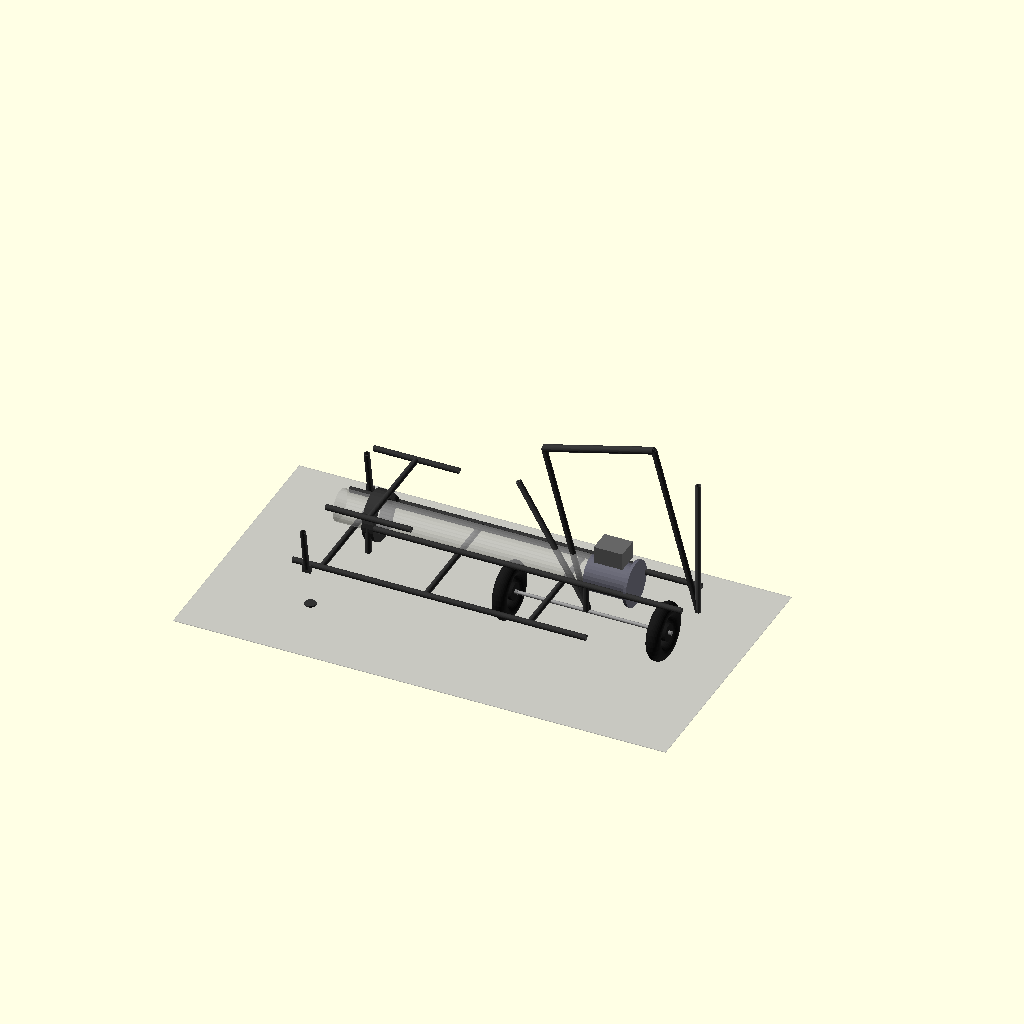
Cell 1: the model at its default parameters.
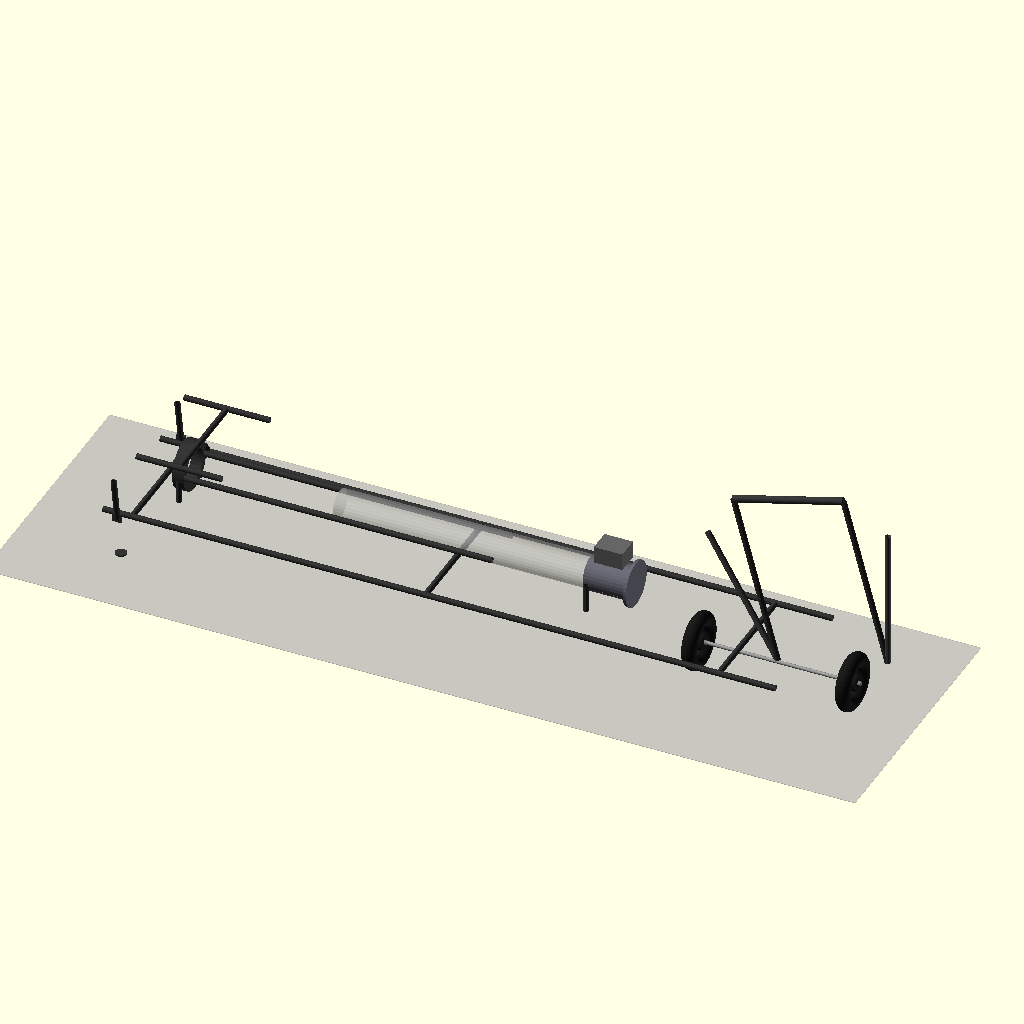
Cell 2 — overall_length set to 133, the other parameters unchanged.
All cells are drawn from one camera (rotation 55°, 0°, 25°, orthographic, colour scheme Cornfield), so only the parameter changes between them.
The OpenSCAD source (models/frame_chassis.scad):
/*
 * Concrete Mixer Frame & Chassis
 *
 * Portable frame with wheels for bagged concrete mixer
 * Overall: 66.5" L × 27.5" W × 35" H
 *
 * Units: inches
 */

// =============================================================================
// PARAMETERS - From DATA_REQUIREMENTS.md
// =============================================================================

// Overall Dimensions (CONFIRMED)
overall_length = 66.5;
overall_width = 27.5;
overall_height = 35;
chute_height = 16;            // Height to discharge
dry_weight = 145;             // lbs

// Frame Tubing (CONFIRMED)
tube_od = 1.0;                // 1" steel tube
tube_wall = 0.083;            // 14 gauge wall
tube_id = tube_od - 2 * tube_wall;

// Housing Reference
housing_od = 5.563;
housing_length = 50;

// Hopper Reference
hopper_width = 18;
hopper_depth = 12;

// Wheel Specs (Marathon flat-free)
wheel_dia = 10;               // 10" flat-free tires
wheel_width = 2.5;
axle_dia = 0.625;             // 5/8" axle
axle_length = overall_width + 2;

// Handle
handle_height = 35;           // To top of handle
handle_width = 20;
handle_grip_dia = 1.25;

// Leg Supports
leg_height = 8;               // Folding legs
leg_spread = 24;

// Discharge Chute Articulation
swivel_range = 330;           // degrees
tilt_positions = [15, 25, 35]; // degrees

// Motor Housing
motor_housing_dia = 6;
motor_housing_length = 8;

// Visualization
$fn = 32;
show_wheels = true;
show_handle = true;
show_legs = true;
show_motor_housing = true;

// Colors
color_frame = [0.2, 0.2, 0.2];      // Dark steel
color_wheel = [0.1, 0.1, 0.1];       // Black rubber
color_handle = [0.3, 0.3, 0.3];      // Gray
color_motor = [0.4, 0.4, 0.45];      // Motor housing

// =============================================================================
// MODULES
// =============================================================================

// Steel tube segment
module tube(length, od = tube_od) {
    color(color_frame)
    difference() {
        cylinder(h = length, d = od);
        translate([0, 0, -0.1])
        cylinder(h = length + 0.2, d = od - 2 * tube_wall);
    }
}

// Tube along X axis
module tube_x(length, od = tube_od) {
    rotate([0, 90, 0])
    tube(length, od);
}

// Tube along Y axis
module tube_y(length, od = tube_od) {
    rotate([-90, 0, 0])
    tube(length, od);
}

// Flat-free wheel (Marathon style)
module wheel() {
    color(color_wheel) {
        // Tire
        rotate_extrude()
        translate([wheel_dia/2 - wheel_width/2, 0, 0])
        circle(d = wheel_width);

        // Hub
        cylinder(h = wheel_width * 0.8, d = 3, center = true);
    }

    // Axle hole
    color([0.5, 0.5, 0.5])
    cylinder(h = wheel_width + 0.5, d = axle_dia * 1.2, center = true);
}

// Wheel assembly with axle
module wheel_assembly() {
    // Axle
    color([0.6, 0.6, 0.6])
    rotate([0, 90, 0])
    cylinder(h = axle_length, d = axle_dia, center = true);

    // Wheels
    if (show_wheels) {
        translate([axle_length/2 - wheel_width/2, 0, 0])
        rotate([0, 90, 0])
        wheel();

        translate([-axle_length/2 + wheel_width/2, 0, 0])
        rotate([0, -90, 0])
        wheel();
    }
}

// Handle assembly
module handle_assembly() {
    if (show_handle) {
        // Vertical posts
        for (x = [-handle_width/2, handle_width/2]) {
            translate([x, 0, 0])
            tube(handle_height - 5);
        }

        // Cross bar (grip)
        translate([-handle_width/2, 0, handle_height - 5])
        tube_x(handle_width, handle_grip_dia);

        // Diagonal braces
        color(color_handle)
        for (x = [-1, 1]) {
            translate([x * handle_width/2, 0, 0])
            rotate([0, x * 15, 0])
            tube(handle_height * 0.7);
        }
    }
}

// Folding leg support
module leg_support() {
    if (show_legs) {
        color(color_frame) {
            // Main leg tube
            rotate([10, 0, 0])  // Slight angle for stability
            tube(leg_height);

            // Foot pad
            translate([0, leg_height * sin(10), -leg_height * cos(10)])
            cylinder(h = 0.25, d = 2);

            // Pivot bracket
            translate([0, 0, 0])
            cube([1.5, 0.5, 1.5], center = true);
        }
    }
}

// Main frame rails
module main_frame() {
    color(color_frame) {
        // Lower longitudinal rails
        for (y = [-overall_width/2 + 3, overall_width/2 - 3]) {
            translate([-overall_length/2 + 5, y, 0])
            tube_x(overall_length - 15);
        }

        // Upper longitudinal rails (housing support)
        for (y = [-housing_od/2 - 1, housing_od/2 + 1]) {
            translate([-overall_length/2 + 15, y, housing_od/2 + 2])
            tube_x(housing_length + 5);
        }

        // Cross members
        for (x = [-overall_length/2 + 10, -5, overall_length/2 - 20]) {
            translate([x, -overall_width/2 + 3, 0])
            tube_y(overall_width - 6);
        }

        // Vertical supports
        for (pos = [
            [-overall_length/2 + 15, -housing_od/2 - 1],
            [-overall_length/2 + 15, housing_od/2 + 1],
            [housing_length/2 - 5, -housing_od/2 - 1],
            [housing_length/2 - 5, housing_od/2 + 1]
        ]) {
            translate([pos[0], pos[1], 0])
            tube(housing_od/2 + 2);
        }

        // Hopper support frame
        translate([-overall_length/2 + 10, 0, housing_od + 5]) {
            // Hopper rails
            for (y = [-hopper_width/2, hopper_width/2]) {
                translate([0, y, 0])
                tube_x(15);
            }
            // Cross
            translate([7.5, -hopper_width/2, 0])
            tube_y(hopper_width);
        }
    }
}

// Motor housing mount
module motor_mount() {
    if (show_motor_housing) {
        color(color_motor) {
            // Housing shell
            translate([0, 0, 0])
            difference() {
                cylinder(h = motor_housing_length, d = motor_housing_dia);
                translate([0, 0, 0.25])
                cylinder(h = motor_housing_length, d = motor_housing_dia - 0.5);
            }

            // Mounting flange
            cylinder(h = 0.5, d = motor_housing_dia + 2);

            // Ventilation slots
            for (i = [0:5]) {
                rotate([0, 0, i * 60])
                translate([motor_housing_dia/2 - 0.25, 0, motor_housing_length/2])
                cube([0.5, 0.25, motor_housing_length * 0.6], center = true);
            }
        }

        // Electrical box
        color([0.4, 0.4, 0.4])
        translate([motor_housing_dia/2 + 2, 0, motor_housing_length/2])
        cube([3, 4, 5], center = true);
    }
}

// Discharge chute swivel mount
module swivel_mount() {
    color(color_frame) {
        // Swivel ring
        difference() {
            cylinder(h = 2, d = housing_od + 3);
            translate([0, 0, -0.1])
            cylinder(h = 2.2, d = housing_od + 0.5);
        }

        // Tilt bracket
        translate([0, housing_od/2 + 2, 1])
        rotate([90, 0, 0])
        difference() {
            cylinder(h = 1, d = 3);
            cylinder(h = 1.1, d = 0.5);
        }
    }

    // Tilt position indicator
    color([0.8, 0.2, 0.2])
    for (angle = tilt_positions) {
        rotate([0, 0, angle * 3])  // Visual spacing
        translate([housing_od/2 + 2, 0, 0.5])
        cylinder(h = 0.5, d = 0.3);
    }
}

// =============================================================================
// ASSEMBLY
// =============================================================================

module frame_assembly() {
    // Position frame so discharge is at correct height
    translate([0, 0, wheel_dia/2 + 3]) {

        // Main frame structure
        main_frame();

        // Wheel assembly (at rear)
        translate([overall_length/2 - 15, 0, -3])
        wheel_assembly();

        // Handle (at rear)
        translate([overall_length/2 - 5, 0, 0])
        rotate([0, -15, 0])  // Angled back
        handle_assembly();

        // Front leg supports
        for (y = [-leg_spread/2, leg_spread/2]) {
            translate([-overall_length/2 + 8, y, 0])
            rotate([0, 0, 0])
            leg_support();
        }

        // Motor mount (at rear of housing)
        translate([housing_length/2 + 2, 0, housing_od/2 + 2])
        rotate([0, -90, 0])
        motor_mount();

        // Swivel mount (at front of housing)
        translate([-overall_length/2 + 15 - 1, 0, housing_od/2 + 2])
        rotate([0, 90, 0])
        swivel_mount();
    }
}

// =============================================================================
// RENDER
// =============================================================================

frame_assembly();

// Reference: Housing outline (transparent)
%translate([0, 0, wheel_dia/2 + 3 + housing_od/2 + 2])
rotate([0, 90, 0])
cylinder(h = housing_length, d = housing_od, center = true);

// Reference: Ground plane
%translate([0, 0, -0.1])
cube([overall_length + 20, overall_width + 20, 0.1], center = true);

// =============================================================================
// DIMENSIONAL ANNOTATIONS
// =============================================================================

/*
 * Key Dimensions (verified against DATA_REQUIREMENTS.md):
 *
 * Overall Length:  66.5"  ✓
 * Overall Width:   27.5"  ✓
 * Overall Height:  35"    ✓
 * Chute Height:    16"    ✓
 * Dry Weight:      145 lb
 *
 * Frame: 1" steel tube (14 gauge)
 * Tires: 10" Marathon flat-free
 * Swivel: 330° rotation
 * Tilt: 15°, 25°, 35° positions
 */
Parameter table extracted from the source (name, type, default, range or options):
overall_length: number, default 66.5
overall_width: number, default 27.5
overall_height: number, default 35
chute_height: number, default 16
dry_weight: number, default 145
tube_od: number, default 1
tube_wall: number, default 0.083
housing_od: number, default 5.563
housing_length: number, default 50
hopper_width: number, default 18
hopper_depth: number, default 12
wheel_dia: number, default 10
wheel_width: number, default 2.5
axle_dia: number, default 0.625
handle_height: number, default 35
handle_width: number, default 20
handle_grip_dia: number, default 1.25
leg_height: number, default 8
leg_spread: number, default 24
swivel_range: number, default 330
tilt_positions: vector, default [15, 25, 35]
motor_housing_dia: number, default 6
motor_housing_length: number, default 8
show_wheels: bool, default true
show_handle: bool, default true
show_legs: bool, default true
show_motor_housing: bool, default true
color_frame: vector, default [0.2, 0.2, 0.2]
color_wheel: vector, default [0.1, 0.1, 0.1]
color_handle: vector, default [0.3, 0.3, 0.3]
color_motor: vector, default [0.4, 0.4, 0.45]
